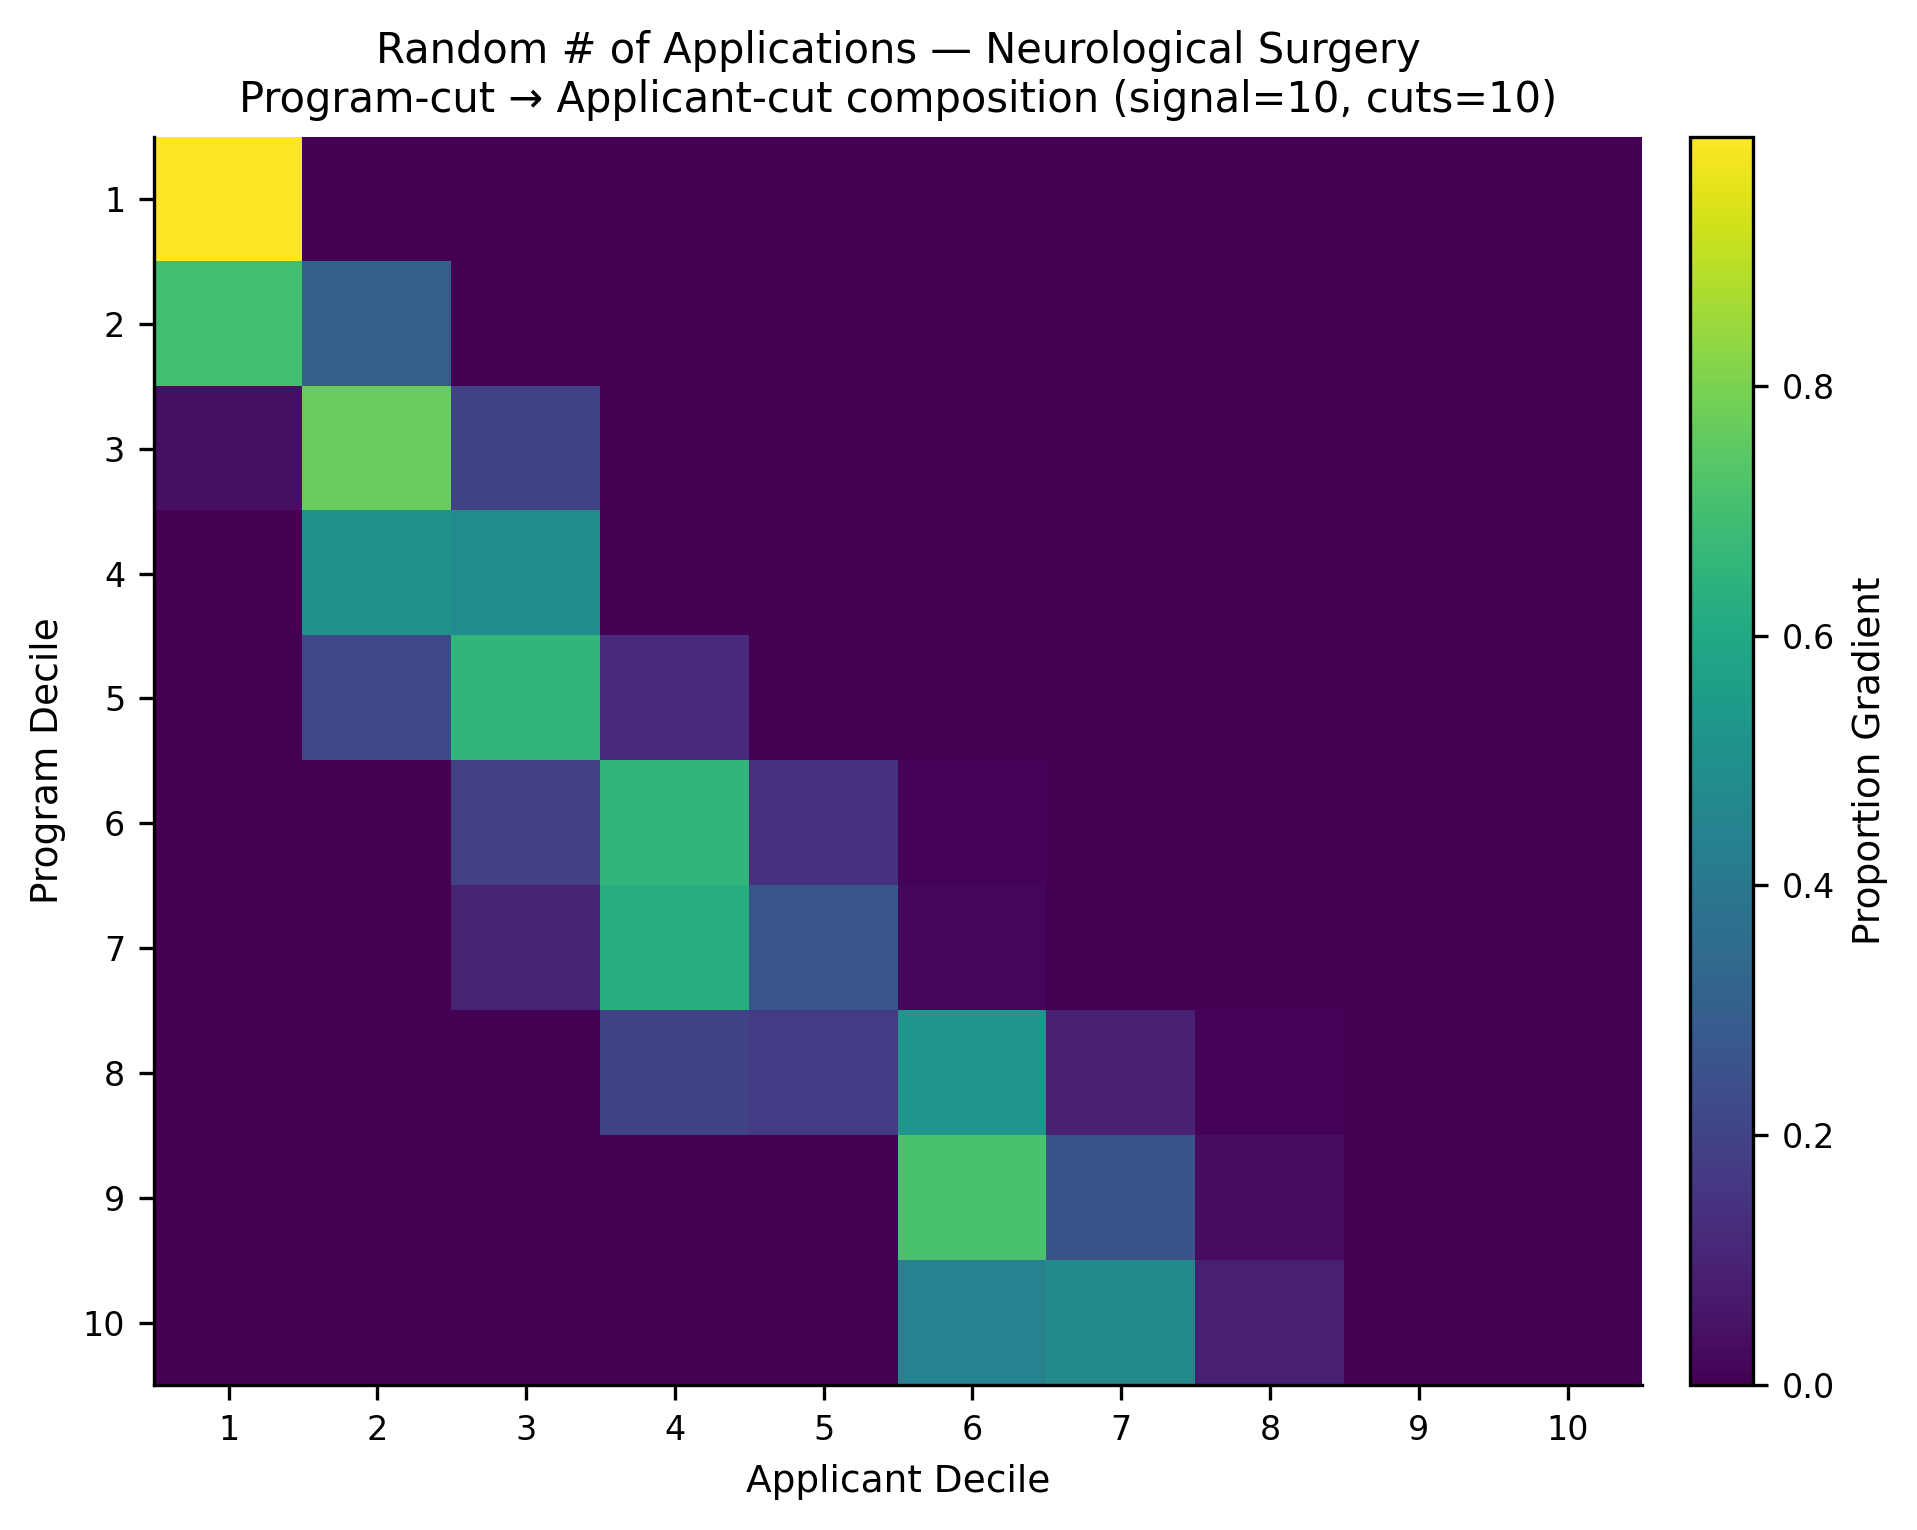

The data file committed next to this chart (first rows):
, app_cut_1, app_cut_2, app_cut_3, app_cut_4, app_cut_5, app_cut_6, app_cut_7, app_cut_8, app_cut_9, app_cut_10
prog_cut_1, 0.9993, 0.0006897, 0.0, 0.0, 0.0, 0.0, 0.0, 0.0, 0.0, 0.0
prog_cut_2, 0.6975, 0.3025, 0.0, 0.0, 0.0, 0.0, 0.0, 0.0, 0.0, 0.0
prog_cut_3, 0.04014, 0.7671, 0.1913, 0.001459, 0.0, 0.0, 0.0, 0.0, 0.0, 0.0
prog_cut_4, 0.0008, 0.5098, 0.482, 0.00739, 0.0, 0.0, 0.0, 0.0, 0.0, 0.0
prog_cut_5, 0.0006667, 0.2165, 0.6589, 0.1187, 0.005273, 0.0, 0.0, 0.0, 0.0, 0.0
prog_cut_6, 0.0, 0.0, 0.1874, 0.659, 0.1428, 0.0108, 0.0, 0.0, 0.0, 0.0
prog_cut_7, 0.0, 0.0, 0.0966, 0.6211, 0.2641, 0.01817, 0.0, 0.0, 0.0, 0.0
prog_cut_8, 0.0, 0.0, 0.004373, 0.1969, 0.177, 0.5229, 0.09041, 0.008453, 0.0, 0.0
prog_cut_9, 0.0, 0.0, 0.0, 0.0, 0.0, 0.711, 0.2573, 0.03166, 0.0, 0.0
prog_cut_10, 0.0, 0.0, 0.0, 0.0, 0.0, 0.4433, 0.4689, 0.08775, 0.0, 0.0
